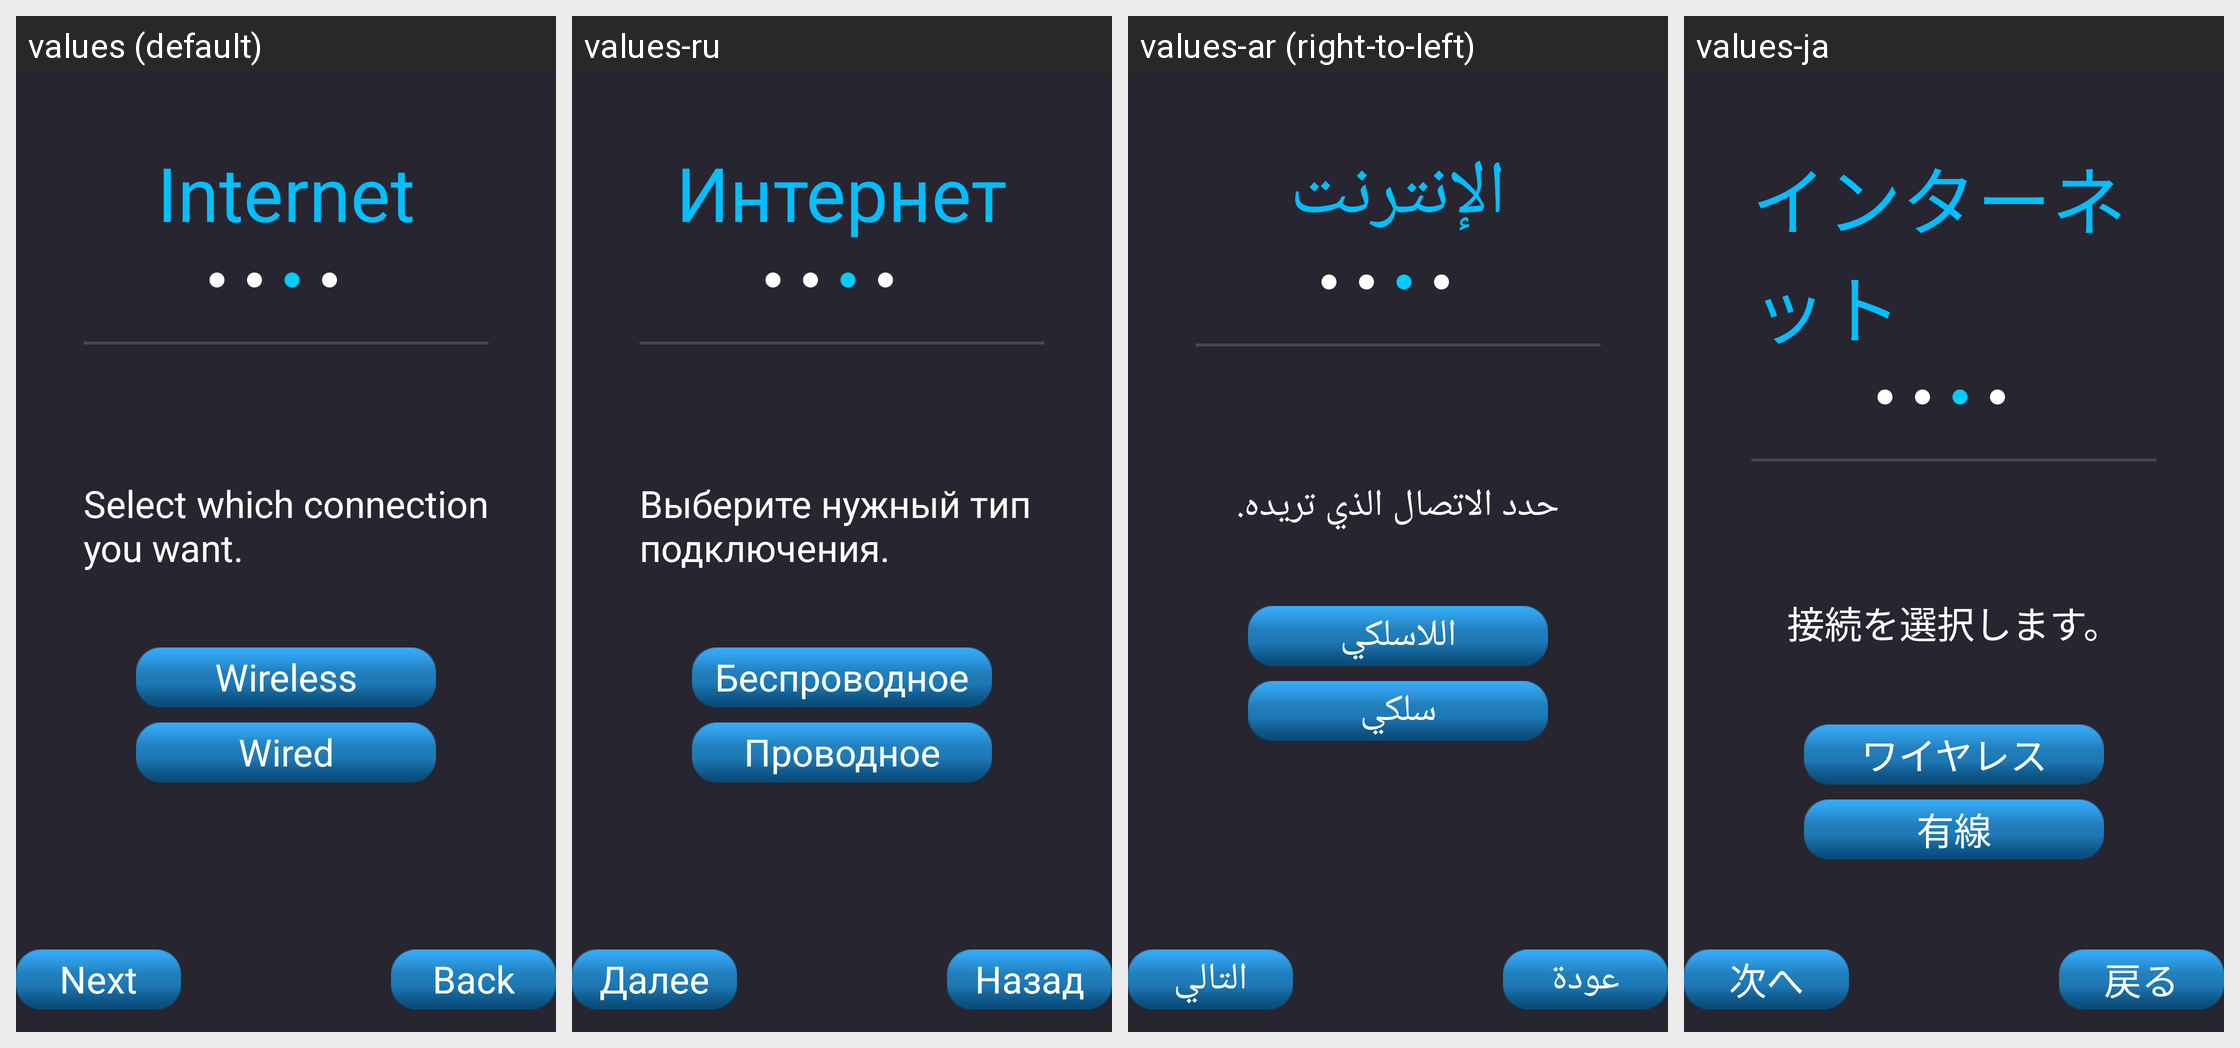

The same Android screen rendered under several of its app's locales, left to right. List the strings drawn on it with the default value and each locale's translation.
Android screen res/layout/page_network_select.xml rendered under 4 locales, left to right: values (default), values-ru, values-ar (right-to-left), values-ja. Device: Nexus 5 (rendered at 1080×1920; each locale shown at half size, 540×960, under a caption strip naming it); theme AppTheme.
Other locales in the repository, not shown: values-cs, values-da, values-de, values-el, values-es, values-fa, values-fi, values-fr, values-hu-rHU, values-it, values-ko, values-nb, values-nl, values-pl, values-pt-rBR, values-ro, values-sv, values-th-rTH, values-tr, values-vi-rVN, values-zh-rCN, values-zh-rTW.
Strings drawn on this screen, with the default value and each locale's value (text and hints the layout hard-codes, and strings that could not be matched under every locale, appear in the picture but are not listed):

Internet_title
  values: Internet
  values-ru: Интернет
  values-ar: الإنترنت
  values-ja: インターネット

network_select_prompt
  values: Select which connection you want.
  values-ru: Выберите нужный тип подключения.
  values-ar: حدد الاتصال الذي تريده.
  values-ja: 接続を選択します。

wireless
  values: Wireless
  values-ru: Беспроводное
  values-ar: اللاسلكي
  values-ja: ワイヤレス

wired
  values: Wired
  values-ru: Проводное
  values-ar: سلكي
  values-ja: 有線

back
  values: Back
  values-ru: Назад
  values-ar: عودة
  values-ja: 戻る

next
  values: Next
  values-ru: Далее
  values-ar: التالي
  values-ja: 次へ
